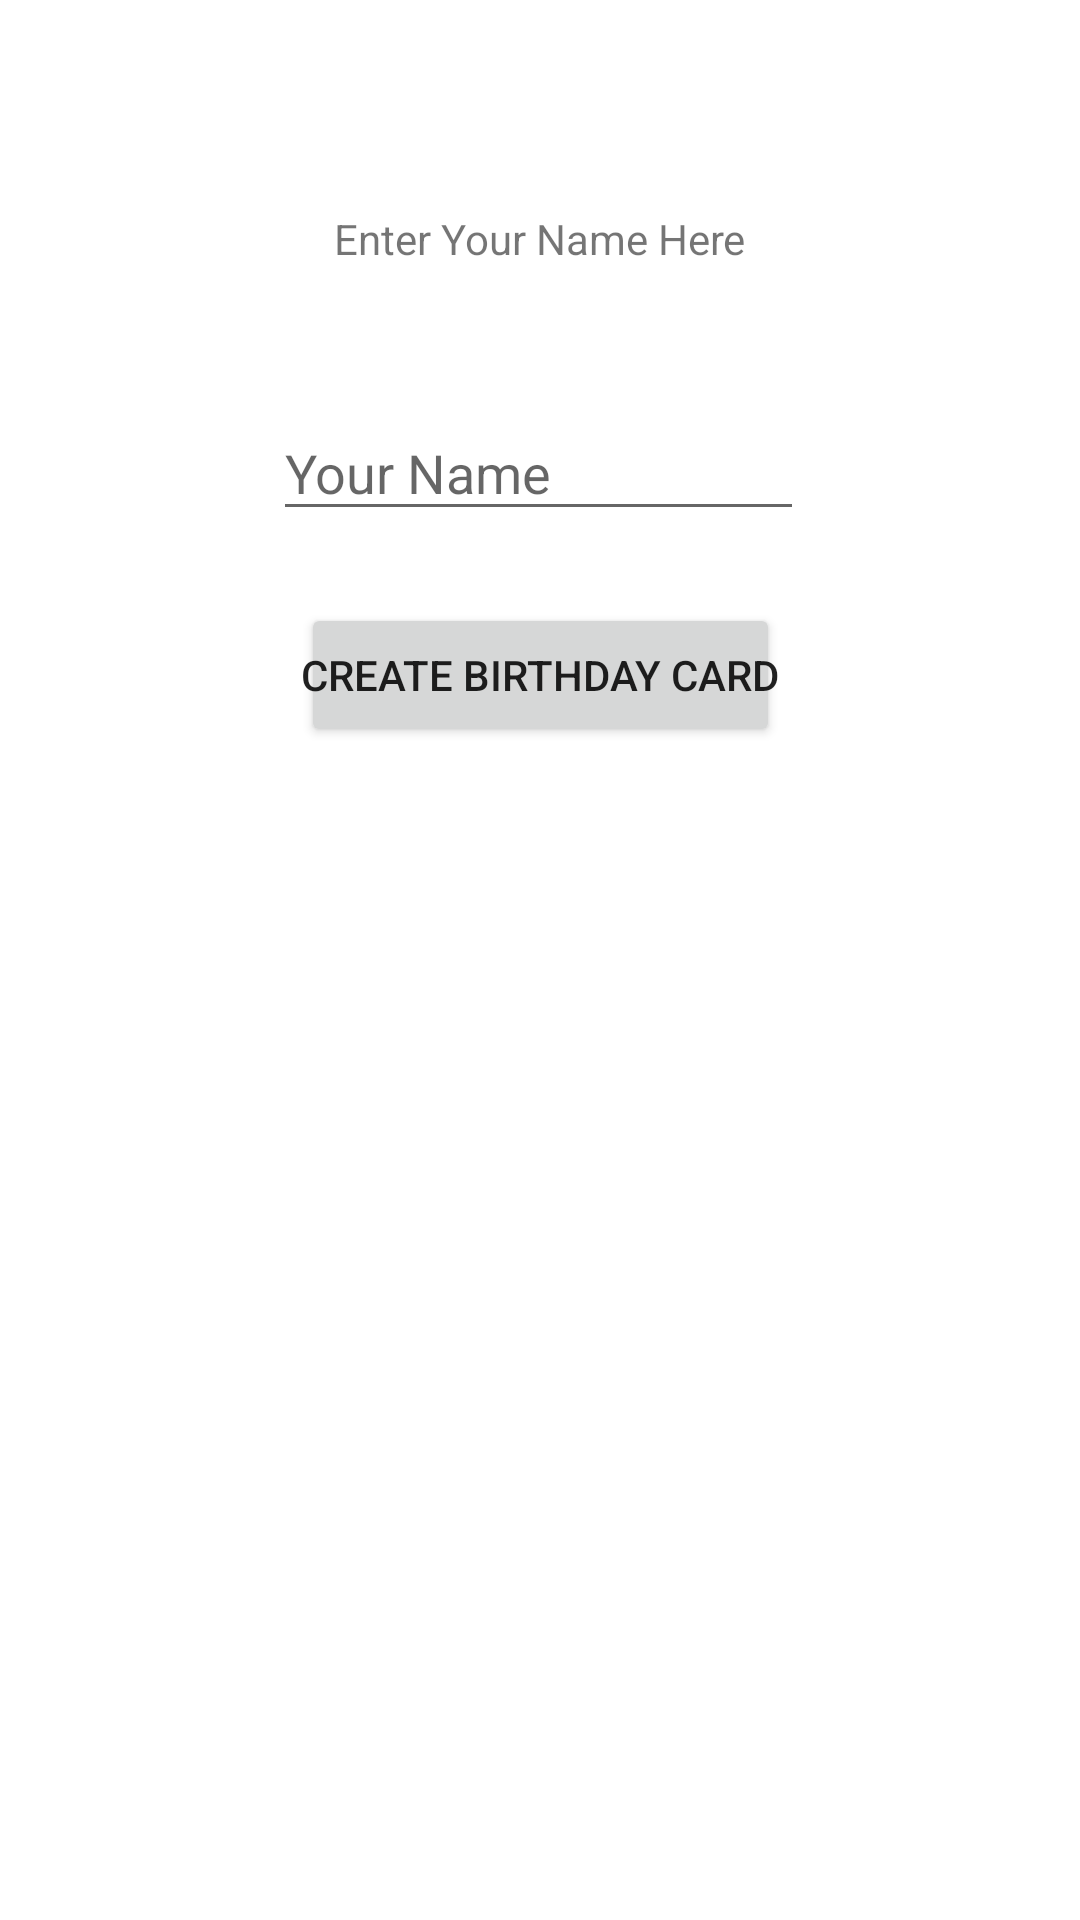

Layout XML and referenced resources for this Android screen:
<!-- AndroidManifest.xml: application theme Theme.BirthdayCardProject1 -->
<!-- res/layout/activity_main.xml -->
<?xml version="1.0" encoding="utf-8"?>
<androidx.constraintlayout.widget.ConstraintLayout xmlns:android="http://schemas.android.com/apk/res/android"
    xmlns:app="http://schemas.android.com/apk/res-auto"
    xmlns:tools="http://schemas.android.com/tools"
    android:layout_width="match_parent"
    android:layout_height="match_parent"
    tools:context=".MainActivity">

    <TextView
        android:id="@+id/enterYourName"
        android:layout_width="wrap_content"
        android:layout_height="wrap_content"
        android:layout_marginTop="60dp"
        android:text="@string/enter_your_name"
        android:padding="10dp"
        app:layout_constraintEnd_toEndOf="parent"
        app:layout_constraintStart_toStartOf="parent"
        app:layout_constraintTop_toTopOf="parent" />

    <EditText
        android:id="@+id/nameInput"
        android:layout_width="177dp"
        android:layout_height="42dp"
        android:layout_marginTop="36dp"
        android:ems="10"
        android:hint="@string/your_name"
        android:inputType="textPersonName"
        app:layout_constraintEnd_toEndOf="parent"
        app:layout_constraintHorizontal_bias="0.497"
        app:layout_constraintStart_toStartOf="parent"
        app:layout_constraintTop_toBottomOf="@+id/enterYourName" />

    <Button
        android:id="@+id/createBirthdayButton"
        android:layout_width="wrap_content"
        android:layout_height="wrap_content"
        android:layout_marginTop="24dp"
        android:text="@string/button"
        app:layout_constraintEnd_toEndOf="parent"
        app:layout_constraintStart_toStartOf="parent"
        android:padding="0dp"
        android:onClick="createBirthdayCard"
        app:layout_constraintTop_toBottomOf="@+id/nameInput" />
</androidx.constraintlayout.widget.ConstraintLayout>
<!-- resources referenced by this layout -->
<resources>
  <string name="button">Create Birthday card</string>
  <string name="enter_your_name">Enter Your Name Here</string>
  <string name="your_name">Your Name</string>
  <style name="Theme.BirthdayCardProject1" parent="Theme.MaterialComponents.DayNight.DarkActionBar">
          
          <item name="colorPrimary">@color/purple_500</item>
          <item name="colorPrimaryVariant">@color/purple_700</item>
          <item name="colorOnPrimary">@color/white</item>
          
          <item name="colorSecondary">@color/teal_200</item>
          <item name="colorSecondaryVariant">@color/teal_700</item>
          <item name="colorOnSecondary">@color/black</item>
          
          <item name="android:statusBarColor" tools:targetApi="l">?attr/colorPrimaryVariant</item>
          
      </style>
  <!-- not gathered from this repository: default colours our renderer supplied (Android Studio template values) -->
  <color name="purple_500">#FF6200EE</color>
  <color name="purple_700">#FF3700B3</color>
  <color name="teal_200">#FF03DAC5</color>
  <color name="teal_700">#FF018786</color>
  <color name="black">#FF000000</color>
  <color name="white">#FFFFFFFF</color>
</resources>
